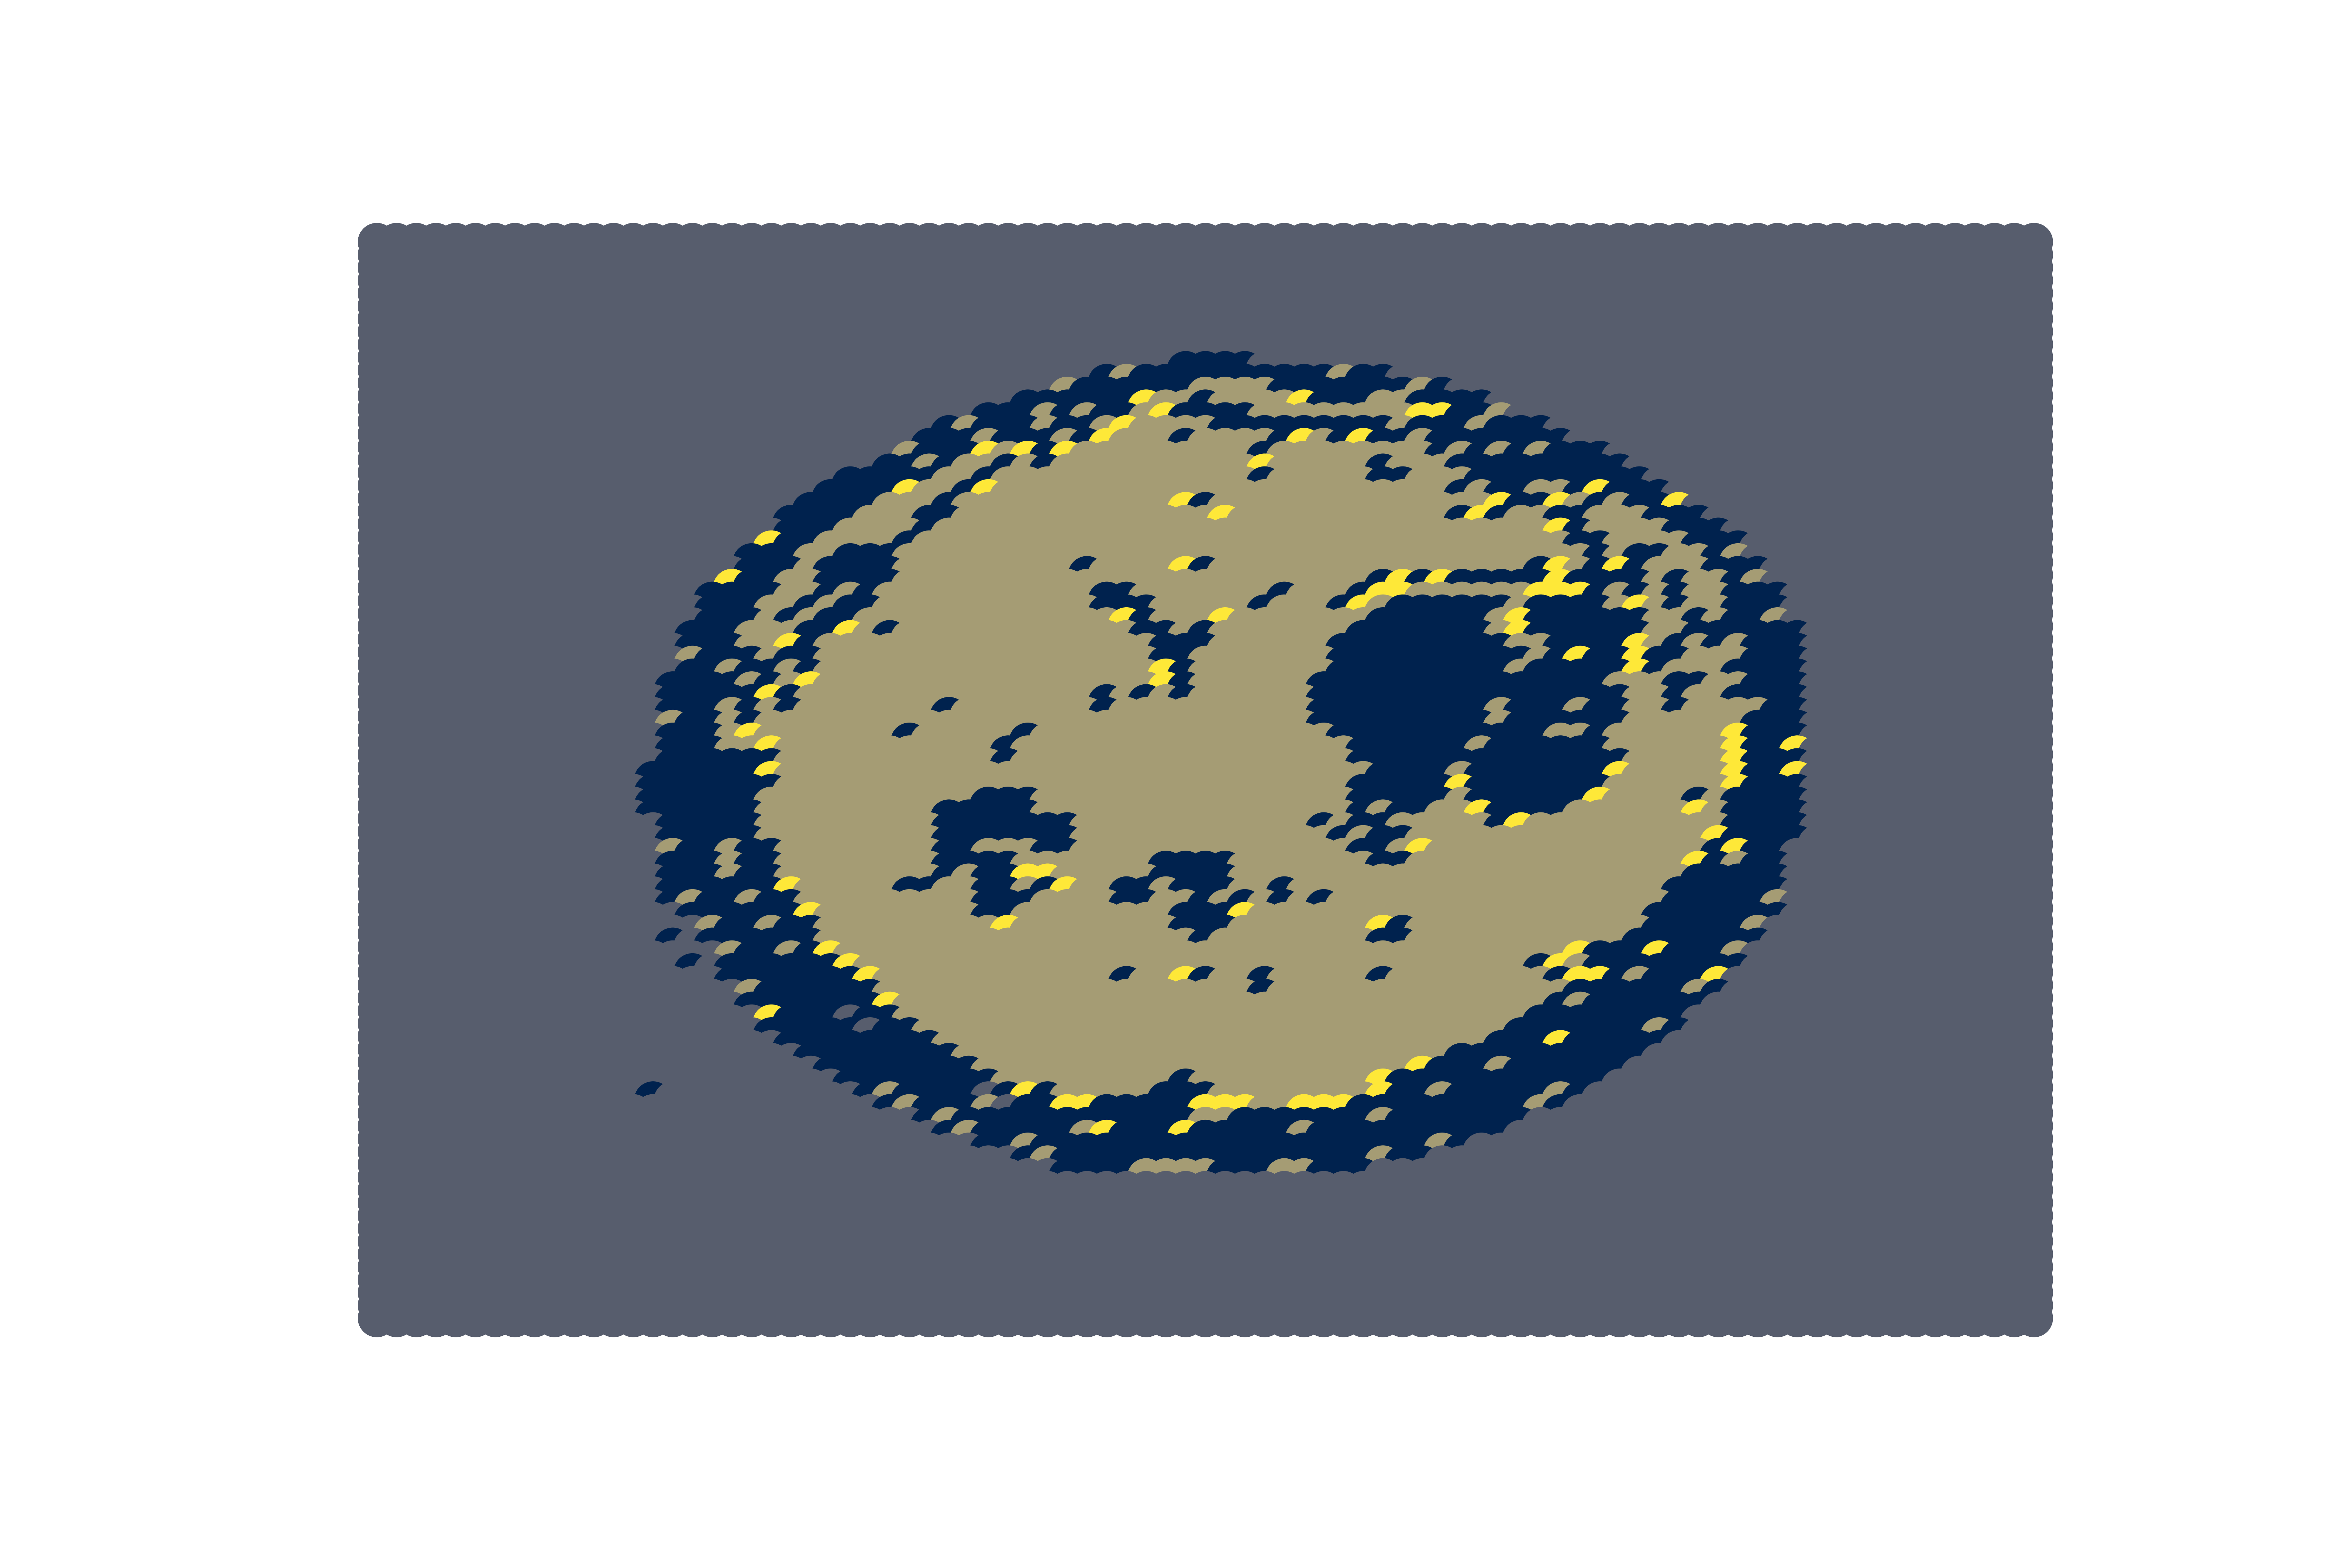

The data file committed next to this chart (first rows):
, i, j, clusters
0, 0, 0, 2
1, 0, 1, 2
2, 0, 2, 2
3, 0, 3, 2
4, 0, 4, 2
5, 0, 5, 2
6, 0, 6, 2
7, 0, 7, 2
8, 0, 8, 2
9, 0, 9, 2
10, 0, 10, 2
11, 0, 11, 2
12, 0, 12, 2
13, 0, 13, 2
14, 0, 14, 2
15, 0, 15, 2
16, 0, 16, 2
17, 0, 17, 2
18, 0, 18, 2
19, 0, 19, 2
20, 0, 20, 2
21, 0, 21, 2
22, 0, 22, 2
23, 0, 23, 2
24, 0, 24, 2
25, 0, 25, 2
26, 0, 26, 2
27, 0, 27, 2
28, 0, 28, 2
29, 0, 29, 2
30, 0, 30, 2
31, 0, 31, 2
32, 0, 32, 2
33, 0, 33, 2
34, 0, 34, 2
35, 0, 35, 2
36, 0, 36, 2
37, 0, 37, 2
38, 0, 38, 2
39, 0, 39, 2
40, 0, 40, 2
41, 0, 41, 2
42, 0, 42, 2
43, 0, 43, 2
44, 0, 44, 2
45, 0, 45, 2
46, 0, 46, 2
47, 0, 47, 2
48, 0, 48, 2
49, 0, 49, 2
50, 0, 50, 2
51, 0, 51, 2
52, 0, 52, 2
53, 0, 53, 2
54, 0, 54, 2
55, 0, 55, 2
56, 0, 56, 2
57, 0, 57, 2
58, 0, 58, 2
59, 0, 59, 2
... 7,165 more rows
